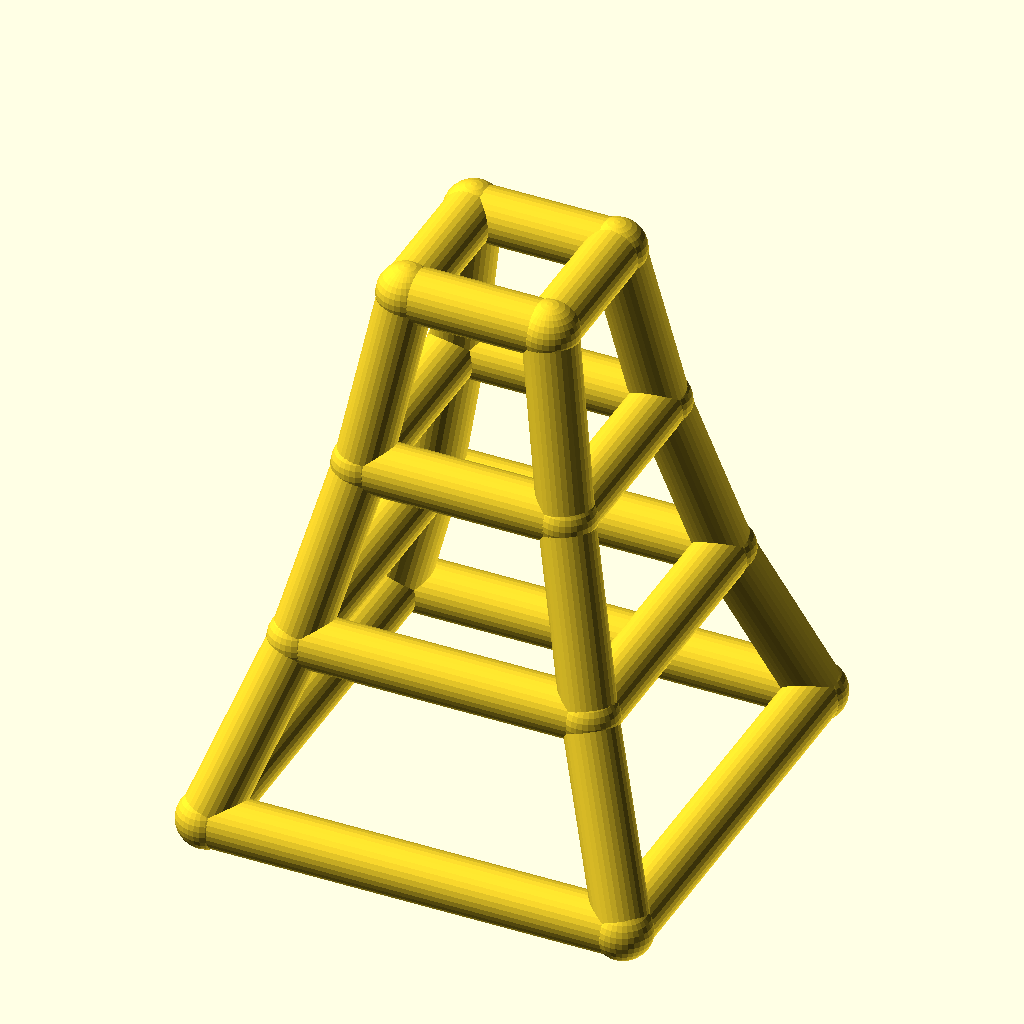
Cell 1: the model at its default parameters.
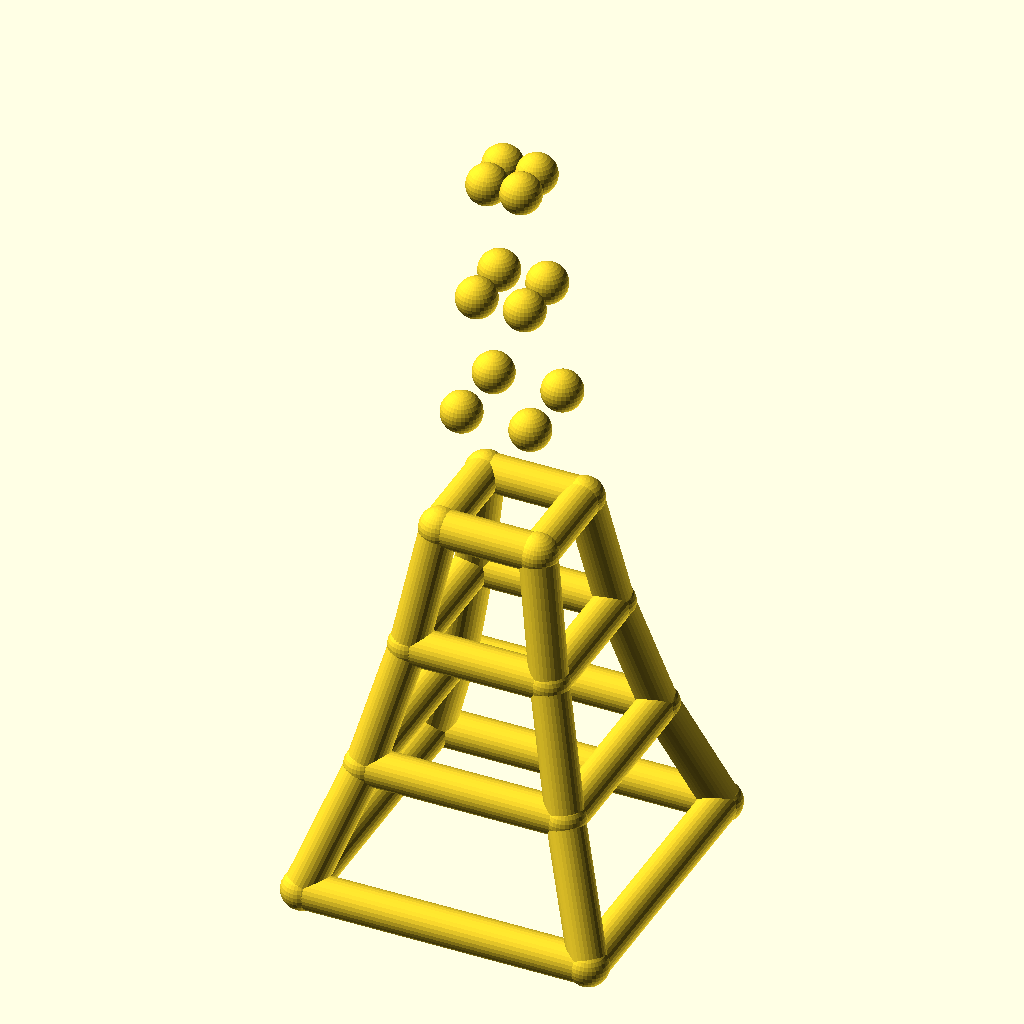
Cell 2: levels = 6 (everything else at default).
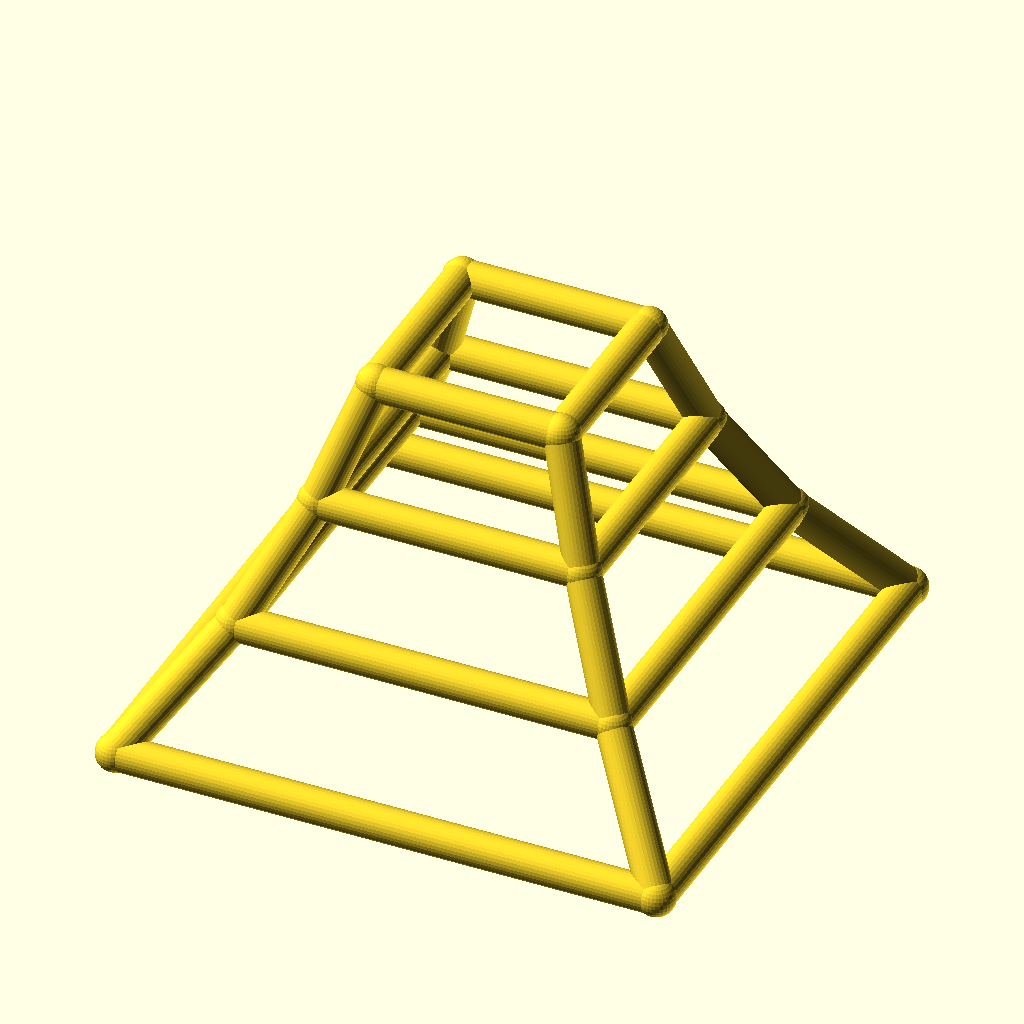
Cell 3: the same model with base_w = 140.
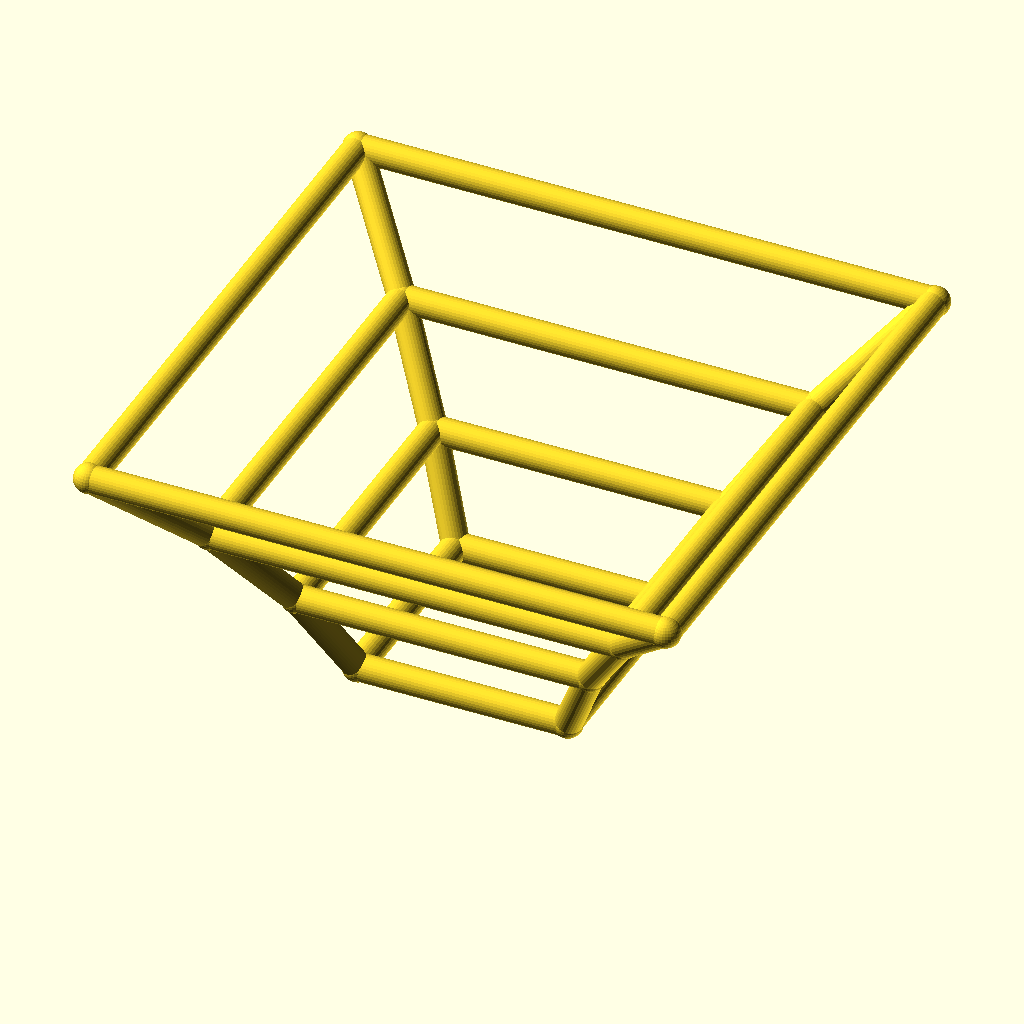
Cell 4 — taper set to 1.4, the other parameters unchanged.
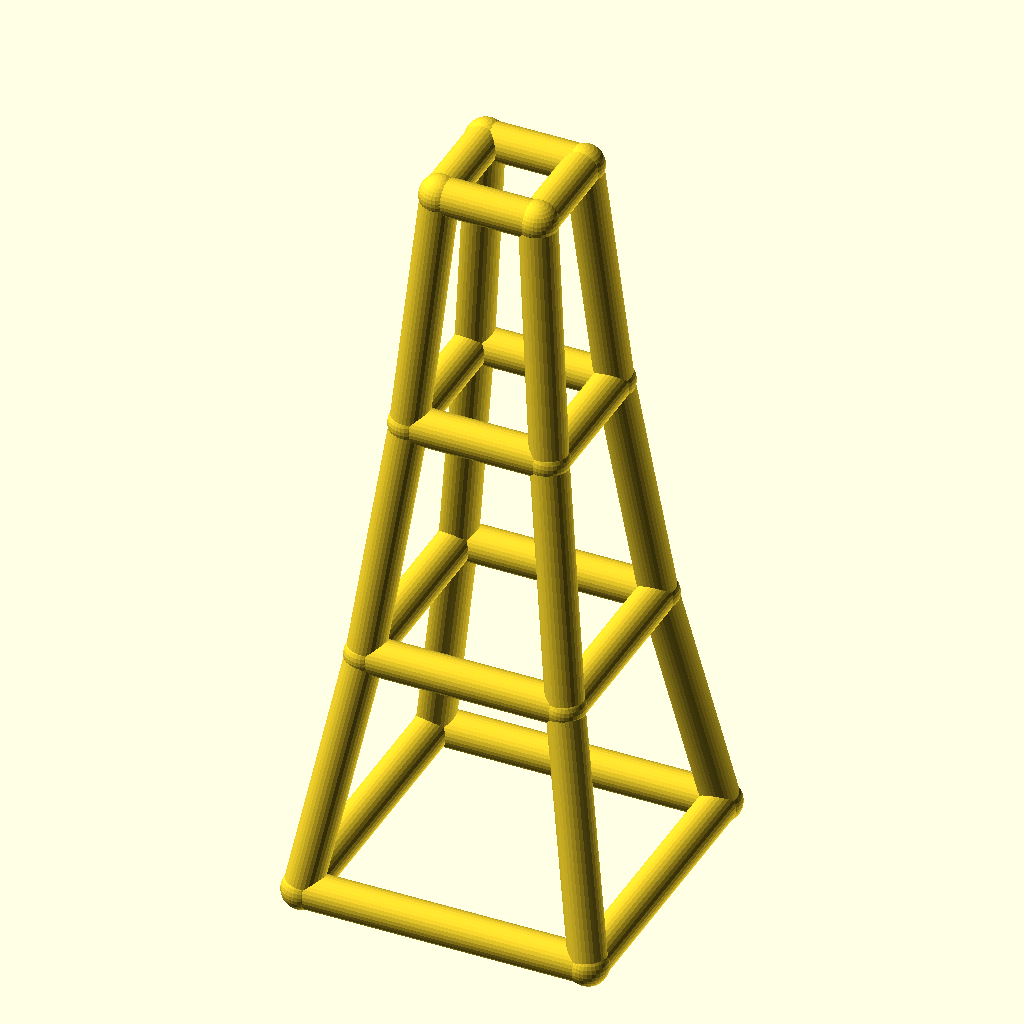
Cell 5: the same model with level_h = 60.
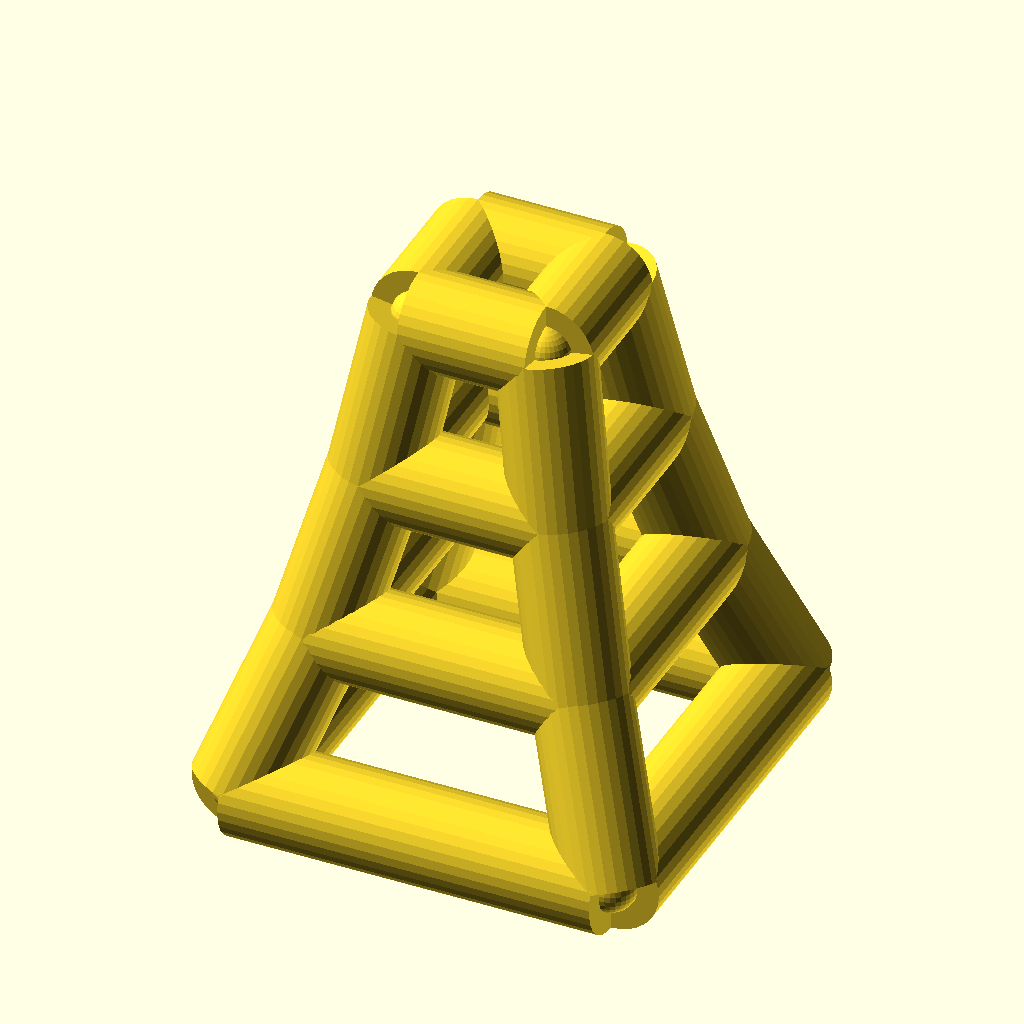
Cell 6 — leg_r set to 9, the other parameters unchanged.
All cells are drawn from the same view direction (rotation 55°, 0°, 25°, orthographic, colour scheme Cornfield), but the view is re-fitted for each cell, so position and scale can differ between cells as well as the parameter.
Source of the model, optional_data/data/wire2/masttowers/scene_0021.scad:
$fn = 32;

// ----------------------------------------------------------------------
// Tapered four-leg tower: 3 levels, base 70 mm, taper 0.7 per level
// ----------------------------------------------------------------------

// --- parameters (mm) ---
levels = 3;               // number of tower levels
base_w = 70;              // bottom ring width (X and Y)
taper = 0.7;              // ring width multiplier per level
level_h = 30;             // height of one level
leg_r = 4.5;              // leg / ring member radius
brace_r = 3.3;            // diagonal brace radius
joint_r = 4.9;            // joint ball radius

bbox_x = base_w + 2 * joint_r;  // overall X, joints included
bbox_y = base_w + 2 * joint_r;  // overall Y, joints included
bbox_z = levels * level_h + 2 * joint_r;  // overall Z, joints included
leg_d = 2 * leg_r;  // leg / ring stock diameter
brace_d = 2 * brace_r;  // brace stock diameter
joint_d = 2 * joint_r;  // joint ball diameter
top_w = base_w * pow(taper, levels);  // width of the top ring
nodes = [for (lvl = [0 : levels], sx = [-1, 1], sy = [-1, 1]) [sx * base_w * pow(taper, lvl) / 2, sy * base_w * pow(taper, lvl) / 2, lvl * level_h]];

module member(a, b, r) {
  /* round stock from joint a to joint b, ends buried in the joint balls */
  d = b - a;
  length = norm(d);
  translate(a) rotate([0, acos(d[2] / length), atan2(d[1], d[0])])
    cylinder(h = length, r = r);
}

module joint(p, r) {
  /* ball at the joint centre, fatter than every member meeting there */
  translate(p) sphere(r = r);
}

/* members - each call is one graph edge */
member(nodes[0], nodes[4], leg_r);
member(nodes[1], nodes[5], leg_r);
member(nodes[2], nodes[6], leg_r);
member(nodes[3], nodes[7], leg_r);
member(nodes[4], nodes[8], leg_r);
member(nodes[5], nodes[9], leg_r);
member(nodes[6], nodes[10], leg_r);
member(nodes[7], nodes[11], leg_r);
member(nodes[8], nodes[12], leg_r);
member(nodes[9], nodes[13], leg_r);
member(nodes[10], nodes[14], leg_r);
member(nodes[11], nodes[15], leg_r);
member(nodes[0], nodes[1], leg_r);
member(nodes[2], nodes[3], leg_r);
member(nodes[0], nodes[2], leg_r);
member(nodes[1], nodes[3], leg_r);
member(nodes[4], nodes[5], leg_r);
member(nodes[6], nodes[7], leg_r);
member(nodes[4], nodes[6], leg_r);
member(nodes[5], nodes[7], leg_r);
member(nodes[8], nodes[9], leg_r);
member(nodes[10], nodes[11], leg_r);
member(nodes[8], nodes[10], leg_r);
member(nodes[9], nodes[11], leg_r);
member(nodes[12], nodes[13], leg_r);
member(nodes[14], nodes[15], leg_r);
member(nodes[12], nodes[14], leg_r);
member(nodes[13], nodes[15], leg_r);

/* joint balls */
for (p = nodes) joint(p, joint_r);
Customizer parameters (derived from the source; name, type, default, range or options):
levels: number, default 3
base_w: number, default 70
taper: number, default 0.7
level_h: number, default 30
leg_r: number, default 4.5
brace_r: number, default 3.3
joint_r: number, default 4.9
